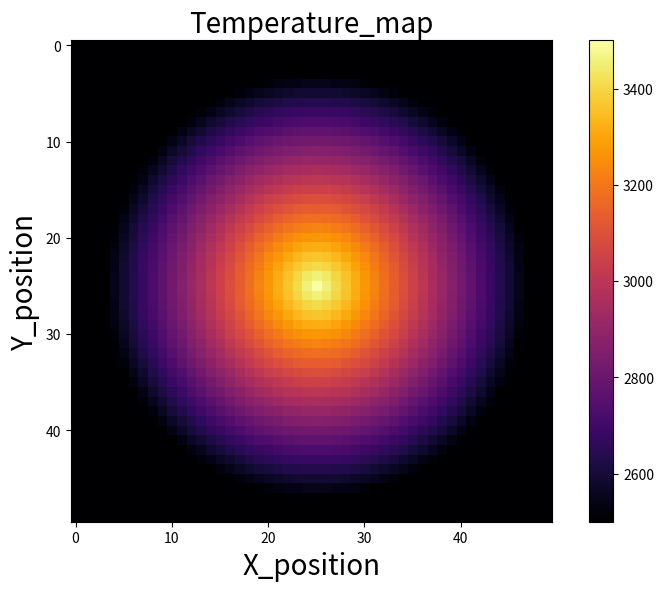

Generate this figure with matplotlib:
import numpy as np
import math
import os
import time
import matplotlib.pyplot as plt


def temp_distribution(distribution):
    ratio = 0.9
    temperature_center = 3500
    temperature_background = 2500
    resolution = [50, 50]
    field_1 = temperature_field(resolution, ratio, temperature_center, temperature_background, distribution)

    fig = plt.figure(figsize=(8, 6), dpi=400)
    plt.imshow(field_1, cmap='inferno')
    plt.colorbar()
    plt.xlabel('X_position', fontsize=20)
    plt.ylabel('Y_position', fontsize=20)
    plt.title('Temperature_map', fontsize=20)
    plt.tight_layout()
    plt.savefig(os.path.join('t_field_3500' + distribution + '.jpg'))
    plt.clf()

    # fig, axs = plt.subplots()
    #
    # y_t = field_1[len(field_1) // 2]
    #
    # x_radiation = np.arange(resolution[0]) + 1
    # axs.plot(x_radiation, y_t)
    # axs.set(title='temperature distribution', ylabel='temperature')
    # plt.tight_layout()
    # plt.savefig(os.path.join('t_field_' + distribution + '_plot.jpg'))
    return 0


def temperature_field(resolution, diameter_ratio, temperature_center, temperature_background, distribution_type):
    # calculation of geometric relations
    row_center = resolution[0] / 2
    colum_center = resolution[1] / 2
    radius = round(min(resolution[0], resolution[1]) * diameter_ratio / 2)
    sigma = radius * 2.5

    # initialise the temperature field
    field = np.ones(resolution)

    # start calculation
    if distribution_type == 'sigmoid':
        for i in range(resolution[0]):
            for j in range(resolution[1]):
                field[i, j] = round((temperature_background + (temperature_center - temperature_background) *
                                    sigmoid((-((i - row_center)**2 + (j - colum_center)**2) + radius**2) /
                                            radius**2 * 1000)))
    elif distribution_type == 'linear':
        for i in range(resolution[0]):
            for j in range(resolution[1]):
                field[i, j] = max(round(temperature_center + (temperature_background - temperature_center) *
                                        np.sqrt((i - row_center)**2 + (j - colum_center)**2) / radius), temperature_background)
    elif distribution_type == 'gaussian':
        for i in range(resolution[0]):
            for j in range(resolution[1]):
                field[i, j] = max(round(temperature_background + (temperature_center - temperature_background) *
                                        distribution(((i - row_center)**2 + (j - colum_center)**2), sigma)),
                                  temperature_background)
    return field


def sigmoid(x):
    return 1. / (1. + math.exp(-x/100))


def distribution(x, sigma):
    result = 1 / math.exp(x / (2 * sigma**2))
    return result


if 1:
    start_time = time.perf_counter()

    # temp_distribution('sigmoid')
    temp_distribution('linear')
    # temp_distribution('gaussian')

    end_time = time.perf_counter()
    print("calculation time: ", end_time - start_time, " second")
